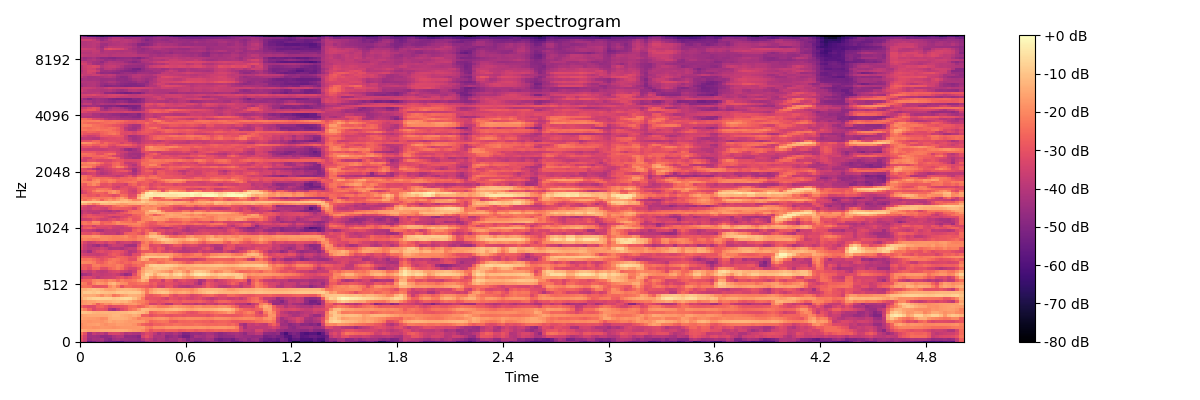

Values plotted in this chart, from the file beside it:
-3.136283111572265625e+01, -3.751215744018554688e+01, -5.495796966552734375e+01, -5.175105667114257812e+01, -4.729267883300781250e+01, -4.686154174804687500e+01, -5.300805664062500000e+01, -5.428479003906250000e+01, -5.597861480712890625e+01, -5.870424270629882812e+01, -5.821104431152343750e+01, -5.180151367187500000e+01, -5.210815429687500000e+01, -5.147975158691406250e+01, -5.189148712158203125e+01, -5.058620071411132812e+01, -4.347269439697265625e+01, -4.017609405517578125e+01, -4.153866577148437500e+01, -4.075181961059570312e+01, -4.187884902954101562e+01, -4.419957733154296875e+01, -4.581790542602539062e+01, -4.587240219116210938e+01
-2.949691009521484375e+01, -3.517116928100585938e+01, -4.551738739013671875e+01, -4.296614074707031250e+01, -4.374328613281250000e+01, -4.237754821777343750e+01, -4.762117004394531250e+01, -4.968482208251953125e+01, -4.413802719116210938e+01, -4.271928024291992188e+01, -4.514730072021484375e+01, -4.520790100097656250e+01, -4.599597167968750000e+01, -4.605906295776367188e+01, -4.753454208374023438e+01, -4.140227508544921875e+01, -3.676611328125000000e+01, -3.925978469848632812e+01, -4.401580810546875000e+01, -4.138827514648437500e+01, -4.213859176635742188e+01, -4.600236129760742188e+01, -4.353326797485351562e+01, -4.431831359863281250e+01
-2.817051696777343750e+01, -3.420795440673828125e+01, -4.424790191650390625e+01, -4.367237091064453125e+01, -4.459790802001953125e+01, -4.729222106933593750e+01, -4.723714447021484375e+01, -4.615035247802734375e+01, -4.243875885009765625e+01, -4.030116653442382812e+01, -4.087530517578125000e+01, -4.749365234375000000e+01, -4.675972747802734375e+01, -4.726222229003906250e+01, -4.953797149658203125e+01, -3.438039779663085938e+01, -3.008964347839355469e+01, -3.478515243530273438e+01, -4.158992767333984375e+01, -4.184434127807617188e+01, -4.066458511352539062e+01, -4.781535720825195312e+01, -4.621503067016601562e+01, -4.426809310913085938e+01
-2.387778663635253906e+01, -3.062464523315429688e+01, -4.358329772949218750e+01, -3.722096252441406250e+01, -3.966242980957031250e+01, -3.813895034790039062e+01, -4.194121551513671875e+01, -3.422224807739257812e+01, -3.336230468750000000e+01, -3.365629959106445312e+01, -3.653313827514648438e+01, -4.153041458129882812e+01, -4.018510818481445312e+01, -4.178223037719726562e+01, -4.247277832031250000e+01, -3.635470199584960938e+01, -3.242250823974609375e+01, -3.433032226562500000e+01, -3.902590560913085938e+01, -4.355469512939453125e+01, -4.010939788818359375e+01, -4.321681976318359375e+01, -4.399097824096679688e+01, -4.112663650512695312e+01
-1.349516105651855469e+01, -1.479757213592529297e+01, -1.585077381134033203e+01, -1.546074104309082031e+01, -1.501163101196289062e+01, -1.450736618041992188e+01, -1.449929618835449219e+01, -1.407467079162597656e+01, -1.379847431182861328e+01, -1.358762741088867188e+01, -1.387869739532470703e+01, -1.461599731445312500e+01, -1.580709362030029297e+01, -1.694962882995605469e+01, -1.770100212097167969e+01, -1.955814361572265625e+01, -2.391668319702148438e+01, -2.992110061645507812e+01, -2.705207633972167969e+01, -2.738718986511230469e+01, -2.825244140625000000e+01, -2.633134078979492188e+01, -2.674207305908203125e+01, -2.685492515563964844e+01
-1.921608734130859375e+01, -1.812840652465820312e+01, -1.812309455871582031e+01, -1.877501296997070312e+01, -1.846382141113281250e+01, -1.766328811645507812e+01, -1.786321258544921875e+01, -1.836016654968261719e+01, -1.899718284606933594e+01, -1.823495864868164062e+01, -1.766525268554687500e+01, -1.753982925415039062e+01, -1.761748123168945312e+01, -1.774155616760253906e+01, -1.738393974304199219e+01, -1.678632354736328125e+01, -2.097462463378906250e+01, -2.308115386962890625e+01, -1.909706878662109375e+01, -1.908229637145996094e+01, -1.910262680053710938e+01, -1.766492652893066406e+01, -1.766155433654785156e+01, -1.735178375244140625e+01
-1.938337898254394531e+01, -1.752303123474121094e+01, -1.686241912841796875e+01, -1.654471778869628906e+01, -1.592512798309326172e+01, -1.767057418823242188e+01, -1.903892326354980469e+01, -1.776841735839843750e+01, -1.755224037170410156e+01, -1.618887519836425781e+01, -1.654832267761230469e+01, -1.694725608825683594e+01, -1.681431961059570312e+01, -1.828705024719238281e+01, -2.247509384155273438e+01, -2.640262413024902344e+01, -2.821693992614746094e+01, -2.976164054870605469e+01, -2.661640548706054688e+01, -2.689678764343261719e+01, -2.587195396423339844e+01, -2.481301116943359375e+01, -2.547768020629882812e+01, -2.400712394714355469e+01
-1.764694976806640625e+01, -1.776836013793945312e+01, -1.813124847412109375e+01, -1.781067085266113281e+01, -1.760427093505859375e+01, -1.833753395080566406e+01, -1.675209999084472656e+01, -1.465781593322753906e+01, -1.618333816528320312e+01, -1.509600353240966797e+01, -1.557164001464843750e+01, -1.653447151184082031e+01, -1.724867248535156250e+01, -1.675891113281250000e+01, -1.680434799194335938e+01, -1.723010253906250000e+01, -2.065940093994140625e+01, -2.640892028808593750e+01, -2.491430091857910156e+01, -2.363788414001464844e+01, -2.311453247070312500e+01, -2.357650184631347656e+01, -2.806039237976074219e+01, -2.878291130065917969e+01
-1.507131385803222656e+01, -1.634962272644042969e+01, -1.677062034606933594e+01, -1.692827606201171875e+01, -1.760885620117187500e+01, -1.962558555603027344e+01, -1.903651237487792969e+01, -1.394711399078369141e+01, -1.310195636749267578e+01, -1.308806037902832031e+01, -1.324586105346679688e+01, -1.396666812896728516e+01, -1.566088676452636719e+01, -1.806798934936523438e+01, -2.175618171691894531e+01, -1.991379165649414062e+01, -2.041313552856445312e+01, -2.084917068481445312e+01, -1.901942825317382812e+01, -1.782569885253906250e+01, -1.762738418579101562e+01, -1.896761703491210938e+01, -2.227980613708496094e+01, -2.117948722839355469e+01
-1.600727081298828125e+01, -1.506070423126220703e+01, -1.457307815551757812e+01, -1.454876136779785156e+01, -1.458804512023925781e+01, -1.457890224456787109e+01, -1.438368797302246094e+01, -1.329062366485595703e+01, -1.194100379943847656e+01, -1.205045604705810547e+01, -1.345457935333251953e+01, -1.466803550720214844e+01, -1.553520202636718750e+01, -1.344781684875488281e+01, -1.546110057830810547e+01, -2.706191635131835938e+01, -2.695882797241210938e+01, -3.075889968872070312e+01, -2.900251197814941406e+01, -2.719132614135742188e+01, -2.790819740295410156e+01, -2.939004135131835938e+01, -3.022164916992187500e+01, -2.908171463012695312e+01
-9.694718360900878906e+00, -1.007548141479492188e+01, -1.107954883575439453e+01, -1.250688362121582031e+01, -1.322185325622558594e+01, -1.281735706329345703e+01, -1.274971389770507812e+01, -1.311630249023437500e+01, -1.273562431335449219e+01, -1.224088096618652344e+01, -1.194319725036621094e+01, -1.201308441162109375e+01, -1.108815002441406250e+01, -1.002192115783691406e+01, -1.126860046386718750e+01, -1.198292636871337891e+01, -1.551852035522460938e+01, -2.722576332092285156e+01, -2.511600685119628906e+01, -2.284941291809082031e+01, -2.247429275512695312e+01, -2.055325317382812500e+01, -2.162937736511230469e+01, -2.239738082885742188e+01
-1.743134880065917969e+01, -2.155465698242187500e+01, -2.670446777343750000e+01, -3.272910690307617188e+01, -2.987914276123046875e+01, -2.947474098205566406e+01, -3.113127708435058594e+01, -4.115202331542968750e+01, -4.393310165405273438e+01, -3.822960662841796875e+01, -3.236396026611328125e+01, -2.953785705566406250e+01, -2.381446647644042969e+01, -2.159372520446777344e+01, -1.679294013977050781e+01, -1.155910301208496094e+01, -1.180892372131347656e+01, -1.363716983795166016e+01, -1.359083461761474609e+01, -1.427801895141601562e+01, -1.405094051361083984e+01, -1.255356788635253906e+01, -1.164222908020019531e+01, -1.105392074584960938e+01
-2.583454895019531250e+01, -2.997146987915039062e+01, -3.172678375244140625e+01, -3.212503051757812500e+01, -2.700735473632812500e+01, -2.570390701293945312e+01, -2.935477256774902344e+01, -3.327958679199218750e+01, -3.153758621215820312e+01, -3.078114700317382812e+01, -2.986433410644531250e+01, -2.857657814025878906e+01, -2.448641204833984375e+01, -2.409147262573242188e+01, -2.723498535156250000e+01, -2.583817481994628906e+01, -2.178510475158691406e+01, -1.812561035156250000e+01, -1.937044525146484375e+01, -2.243270492553710938e+01, -2.277537536621093750e+01, -2.207229232788085938e+01, -1.958770751953125000e+01, -1.733875656127929688e+01
-1.808783721923828125e+01, -1.699243354797363281e+01, -1.622173500061035156e+01, -1.998549652099609375e+01, -2.736138343811035156e+01, -2.238815689086914062e+01, -1.884114456176757812e+01, -2.059577751159667969e+01, -1.706931686401367188e+01, -1.750526046752929688e+01, -1.881444358825683594e+01, -1.701593780517578125e+01, -1.768101310729980469e+01, -1.688650512695312500e+01, -1.946362495422363281e+01, -2.286440849304199219e+01, -2.591612243652343750e+01, -3.420644760131835938e+01, -3.464751815795898438e+01, -3.077568626403808594e+01, -3.456730270385742188e+01, -3.996955108642578125e+01, -3.990018844604492188e+01, -3.134203338623046875e+01
-1.901814270019531250e+01, -1.699841499328613281e+01, -1.591573619842529297e+01, -1.531286144256591797e+01, -1.399422359466552734e+01, -1.335062026977539062e+01, -1.357104301452636719e+01, -1.328608226776123047e+01, -1.201509666442871094e+01, -1.134122180938720703e+01, -1.287933349609375000e+01, -1.243847179412841797e+01, -1.530577278137207031e+01, -1.861830329895019531e+01, -2.097531318664550781e+01, -2.149488258361816406e+01, -2.421718406677246094e+01, -2.827694702148437500e+01, -2.852614402770996094e+01, -3.063425827026367188e+01, -2.949995613098144531e+01, -2.835416984558105469e+01, -2.672031402587890625e+01, -2.786135482788085938e+01
-1.425110149383544922e+01, -1.087156963348388672e+01, -8.689933776855468750e+00, -7.214956283569335938e+00, -7.068635940551757812e+00, -7.729417800903320312e+00, -7.720893859863281250e+00, -8.014581680297851562e+00, -9.686516761779785156e+00, -8.605260848999023438e+00, -6.926837921142578125e+00, -6.172348022460937500e+00, -6.866426467895507812e+00, -1.034470939636230469e+01, -1.494707775115966797e+01, -2.174750518798828125e+01, -3.004786300659179688e+01, -2.994509124755859375e+01, -3.010243225097656250e+01, -3.001047897338867188e+01, -3.233445358276367188e+01, -3.473129653930664062e+01, -2.949478912353515625e+01, -3.065741920471191406e+01
-1.273015213012695312e+01, -1.434078407287597656e+01, -1.382552719116210938e+01, -1.431098937988281250e+01, -1.634823036193847656e+01, -1.912287139892578125e+01, -1.542148590087890625e+01, -1.638688087463378906e+01, -2.322648429870605469e+01, -2.098560142517089844e+01, -1.736349487304687500e+01, -1.533788681030273438e+01, -1.318641948699951172e+01, -1.368830966949462891e+01, -1.453441905975341797e+01, -1.740694427490234375e+01, -2.743477821350097656e+01, -2.920068931579589844e+01, -2.731800270080566406e+01, -2.650316047668457031e+01, -2.291068840026855469e+01, -2.220049285888671875e+01, -2.798073577880859375e+01, -3.151656341552734375e+01
-1.227794075012207031e+01, -9.237661361694335938e+00, -9.026103973388671875e+00, -9.715029716491699219e+00, -8.685989379882812500e+00, -1.005706596374511719e+01, -1.070282745361328125e+01, -1.145186614990234375e+01, -1.119749927520751953e+01, -9.315910339355468750e+00, -9.056381225585937500e+00, -9.382452011108398438e+00, -8.781534194946289062e+00, -9.001092910766601562e+00, -9.464094161987304688e+00, -1.366993713378906250e+01, -2.246738815307617188e+01, -1.534190750122070312e+01, -1.221682834625244141e+01, -1.058623123168945312e+01, -9.067655563354492188e+00, -9.878353118896484375e+00, -1.398356628417968750e+01, -1.621520996093750000e+01
-1.324570369720458984e+01, -1.328639316558837891e+01, -1.157216072082519531e+01, -1.061184597015380859e+01, -1.141507720947265625e+01, -1.293631172180175781e+01, -1.531365776062011719e+01, -1.619651794433593750e+01, -1.557689666748046875e+01, -1.317924404144287109e+01, -1.219565773010253906e+01, -1.185467052459716797e+01, -1.241561317443847656e+01, -1.342978096008300781e+01, -1.527101707458496094e+01, -1.866617584228515625e+01, -2.298745727539062500e+01, -1.779497909545898438e+01, -1.463850593566894531e+01, -1.304594993591308594e+01, -1.363850879669189453e+01, -1.470026016235351562e+01, -1.790346908569335938e+01, -1.904248046875000000e+01
-2.461824417114257812e+01, -2.354508781433105469e+01, -2.440562057495117188e+01, -2.924621009826660156e+01, -2.962363052368164062e+01, -2.907510948181152344e+01, -2.888998413085937500e+01, -1.984188842773437500e+01, -1.653852844238281250e+01, -2.198851585388183594e+01, -3.055666351318359375e+01, -2.520466232299804688e+01, -2.513795280456542969e+01, -2.720875167846679688e+01, -2.678107833862304688e+01, -2.727207946777343750e+01, -2.861132431030273438e+01, -3.083844566345214844e+01, -2.870190238952636719e+01, -3.424187850952148438e+01, -3.537947845458984375e+01, -3.016085624694824219e+01, -2.926832008361816406e+01, -3.526206207275390625e+01
-2.066271591186523438e+01, -2.267346191406250000e+01, -2.772005081176757812e+01, -2.014161491394042969e+01, -1.685134887695312500e+01, -1.793853950500488281e+01, -1.962287521362304688e+01, -1.387761974334716797e+01, -1.192217731475830078e+01, -1.626003646850585938e+01, -1.884872055053710938e+01, -1.995163536071777344e+01, -2.535816001892089844e+01, -2.501385879516601562e+01, -2.360030364990234375e+01, -2.311835289001464844e+01, -2.436536216735839844e+01, -2.880146789550781250e+01, -2.690256118774414062e+01, -3.179947280883789062e+01, -3.238473510742187500e+01, -3.040022659301757812e+01, -3.047549057006835938e+01, -3.259791564941406250e+01
-2.737768936157226562e+01, -2.641303443908691406e+01, -2.582131004333496094e+01, -2.123631858825683594e+01, -1.974969100952148438e+01, -2.124649429321289062e+01, -2.297776412963867188e+01, -1.978344917297363281e+01, -2.099462699890136719e+01, -2.520982170104980469e+01, -2.141207885742187500e+01, -2.384526252746582031e+01, -2.394665527343750000e+01, -2.228868103027343750e+01, -1.825642395019531250e+01, -1.304649257659912109e+01, -1.567799949645996094e+01, -3.012243270874023438e+01, -3.048561859130859375e+01, -2.961451911926269531e+01, -3.600630950927734375e+01, -2.796446800231933594e+01, -2.929070663452148438e+01, -3.534038543701171875e+01
-3.724692535400390625e+01, -3.301343917846679688e+01, -3.254412078857421875e+01, -3.510984802246093750e+01, -3.877527618408203125e+01, -3.683651351928710938e+01, -3.569078063964843750e+01, -3.556789398193359375e+01, -3.447629547119140625e+01, -3.146927261352539062e+01, -2.930355262756347656e+01, -3.242293930053710938e+01, -2.978578376770019531e+01, -2.648704719543457031e+01, -2.416086769104003906e+01, -1.100398826599121094e+01, -9.430208206176757812e+00, -1.830661773681640625e+01, -2.152633094787597656e+01, -1.733169746398925781e+01, -1.538843727111816406e+01, -1.287814807891845703e+01, -1.444643688201904297e+01, -1.341413879394531250e+01
-4.549944305419921875e+01, -4.295830535888671875e+01, -4.111317825317382812e+01, -3.628014373779296875e+01, -3.686483764648437500e+01, -3.786530303955078125e+01, -3.688343429565429688e+01, -3.649131393432617188e+01, -3.522027587890625000e+01, -3.748150634765625000e+01, -4.186381530761718750e+01, -4.594299316406250000e+01, -4.344361877441406250e+01, -3.150143814086914062e+01, -2.205696296691894531e+01, -1.282495880126953125e+01, -6.338891983032226562e+00, -8.451313018798828125e+00, -1.434568023681640625e+01, -9.188879013061523438e+00, -7.534513473510742188e+00, -7.987600326538085938e+00, -1.202319145202636719e+01, -7.253181457519531250e+00
-3.760480117797851562e+01, -3.541978836059570312e+01, -3.768888854980468750e+01, -3.421008682250976562e+01, -3.771527099609375000e+01, -3.893097305297851562e+01, -3.797840881347656250e+01, -3.448863220214843750e+01, -3.296945953369140625e+01, -3.209597015380859375e+01, -3.487854003906250000e+01, -3.635857772827148438e+01, -3.894306945800781250e+01, -3.523783493041992188e+01, -2.264912796020507812e+01, -1.543482017517089844e+01, -1.100124645233154297e+01, -1.010452461242675781e+01, -1.219473457336425781e+01, -1.377801513671875000e+01, -1.588506507873535156e+01, -1.719609451293945312e+01, -2.015905380249023438e+01, -1.377338314056396484e+01
-2.838901329040527344e+01, -2.720514678955078125e+01, -3.043047714233398438e+01, -2.521337509155273438e+01, -2.492328834533691406e+01, -3.111512756347656250e+01, -3.138387680053710938e+01, -2.647357368469238281e+01, -2.429309272766113281e+01, -2.135766601562500000e+01, -2.443191337585449219e+01, -3.029158401489257812e+01, -3.374082946777343750e+01, -3.355028533935546875e+01, -2.864313697814941406e+01, -1.709558486938476562e+01, -1.297348785400390625e+01, -1.232773685455322266e+01, -1.041649723052978516e+01, -9.671258926391601562e+00, -1.054411220550537109e+01, -1.109626388549804688e+01, -1.320137786865234375e+01, -1.553179359436035156e+01
-2.647846412658691406e+01, -2.774837493896484375e+01, -2.884528923034667969e+01, -2.201357650756835938e+01, -2.159196853637695312e+01, -2.467190742492675781e+01, -2.375208473205566406e+01, -2.310955619812011719e+01, -2.350940704345703125e+01, -2.109430503845214844e+01, -2.309475135803222656e+01, -2.842019081115722656e+01, -2.973610305786132812e+01, -2.680123138427734375e+01, -2.452319145202636719e+01, -2.432338714599609375e+01, -1.415132141113281250e+01, -8.859430313110351562e+00, -7.779794692993164062e+00, -8.467464447021484375e+00, -8.549457550048828125e+00, -7.516866683959960938e+00, -8.172168731689453125e+00, -9.828326225280761719e+00
-1.977713012695312500e+01, -2.018780899047851562e+01, -2.031271171569824219e+01, -2.210208511352539062e+01, -2.703293991088867188e+01, -2.786173248291015625e+01, -2.474123954772949219e+01, -2.182541656494140625e+01, -2.308414649963378906e+01, -2.519388961791992188e+01, -2.728317451477050781e+01, -2.553501319885253906e+01, -2.680665016174316406e+01, -2.364178657531738281e+01, -2.277424049377441406e+01, -2.409729194641113281e+01, -2.237621688842773438e+01, -2.106592750549316406e+01, -2.199019050598144531e+01, -2.504934883117675781e+01, -2.401566123962402344e+01, -2.098166847229003906e+01, -2.018566703796386719e+01, -2.058480834960937500e+01
-2.285235214233398438e+01, -2.401417541503906250e+01, -2.287851142883300781e+01, -2.506865501403808594e+01, -2.790885543823242188e+01, -3.086387252807617188e+01, -2.792433547973632812e+01, -2.419328498840332031e+01, -2.264761161804199219e+01, -2.363321304321289062e+01, -2.622400474548339844e+01, -2.716590309143066406e+01, -3.102761268615722656e+01, -3.101330375671386719e+01, -2.027728652954101562e+01, -1.347624492645263672e+01, -1.615960693359375000e+01, -2.482628440856933594e+01, -2.380937194824218750e+01, -2.212808609008789062e+01, -2.306891822814941406e+01, -2.084712600708007812e+01, -2.529582023620605469e+01, -3.287855911254882812e+01
-2.913545799255371094e+01, -2.977702331542968750e+01, -3.009581756591796875e+01, -3.103276443481445312e+01, -3.324918365478515625e+01, -3.164904403686523438e+01, -3.011985206604003906e+01, -3.148034667968750000e+01, -3.003349304199218750e+01, -2.637924003601074219e+01, -2.635348129272460938e+01, -2.756536102294921875e+01, -3.013814163208007812e+01, -2.918565368652343750e+01, -2.242081069946289062e+01, -1.185028266906738281e+01, -9.093564987182617188e+00, -9.584354400634765625e+00, -9.602393150329589844e+00, -1.001710510253906250e+01, -1.002785682678222656e+01, -1.050543212890625000e+01, -1.636297035217285156e+01, -2.219789695739746094e+01
-3.357868194580078125e+01, -3.506158828735351562e+01, -3.605907440185546875e+01, -3.633180618286132812e+01, -3.711344146728515625e+01, -3.556068038940429688e+01, -3.415582275390625000e+01, -3.007268333435058594e+01, -2.757838821411132812e+01, -2.912753677368164062e+01, -3.252689361572265625e+01, -3.625957489013671875e+01, -3.931636810302734375e+01, -3.186768150329589844e+01, -3.087392807006835938e+01, -2.118851089477539062e+01, -1.627860069274902344e+01, -1.559291839599609375e+01, -1.573604488372802734e+01, -1.707979965209960938e+01, -1.657212257385253906e+01, -1.605315399169921875e+01, -1.711034011840820312e+01, -2.076694869995117188e+01
-3.694545364379882812e+01, -3.967124938964843750e+01, -4.421994400024414062e+01, -3.609610366821289062e+01, -3.225061035156250000e+01, -3.095901679992675781e+01, -3.299240493774414062e+01, -3.176738929748535156e+01, -2.961271476745605469e+01, -2.909663009643554688e+01, -3.081693077087402344e+01, -3.469861602783203125e+01, -4.050078582763671875e+01, -3.869070434570312500e+01, -3.250679016113281250e+01, -2.848109817504882812e+01, -2.856871986389160156e+01, -2.773003387451171875e+01, -3.098413848876953125e+01, -2.782086753845214844e+01, -3.245247268676757812e+01, -3.434518432617187500e+01, -3.141248703002929688e+01, -3.562807464599609375e+01
-3.164399147033691406e+01, -3.629425430297851562e+01, -3.914622116088867188e+01, -3.750757598876953125e+01, -3.669619750976562500e+01, -3.443953704833984375e+01, -3.622508621215820312e+01, -4.095013427734375000e+01, -4.044249343872070312e+01, -4.008980941772460938e+01, -4.206781005859375000e+01, -3.905574417114257812e+01, -3.658368301391601562e+01, -3.730832672119140625e+01, -2.729642868041992188e+01, -1.931566047668457031e+01, -2.091867637634277344e+01, -2.925824928283691406e+01, -3.208739852905273438e+01, -2.758801269531250000e+01, -2.959516334533691406e+01, -3.709259033203125000e+01, -3.478199005126953125e+01, -3.429379272460937500e+01
-3.119435501098632812e+01, -3.648223114013671875e+01, -3.982503128051757812e+01, -4.300644683837890625e+01, -4.572181320190429688e+01, -4.085351943969726562e+01, -4.404463195800781250e+01, -3.848196411132812500e+01, -3.582574462890625000e+01, -3.666528320312500000e+01, -3.731423568725585938e+01, -4.220857238769531250e+01, -4.380863571166992188e+01, -4.399349975585937500e+01, -3.177346420288085938e+01, -2.165316200256347656e+01, -2.211634254455566406e+01, -3.268375396728515625e+01, -3.150362396240234375e+01, -3.071707534790039062e+01, -3.381221389770507812e+01, -3.550088500976562500e+01, -3.255447769165039062e+01, -2.873436737060546875e+01
-2.835977935791015625e+01, -3.321172332763671875e+01, -3.657252120971679688e+01, -3.505391693115234375e+01, -3.246371078491210938e+01, -3.279058074951171875e+01, -3.529912948608398438e+01, -3.140220069885253906e+01, -3.234123992919921875e+01, -3.810517883300781250e+01, -3.590401458740234375e+01, -3.438535308837890625e+01, -3.488007354736328125e+01, -3.796224212646484375e+01, -3.477908325195312500e+01, -2.487999916076660156e+01, -2.111878585815429688e+01, -2.551990699768066406e+01, -2.152344512939453125e+01, -2.003614234924316406e+01, -1.616636848449707031e+01, -1.331630706787109375e+01, -1.366599941253662109e+01, -1.548985099792480469e+01
-2.230730438232421875e+01, -2.052926254272460938e+01, -2.153180313110351562e+01, -2.224711608886718750e+01, -2.161579132080078125e+01, -1.971963691711425781e+01, -1.945547866821289062e+01, -2.078800582885742188e+01, -2.181858062744140625e+01, -2.186615371704101562e+01, -2.163584136962890625e+01, -2.119404220581054688e+01, -2.212266731262207031e+01, -2.307325553894042969e+01, -2.015579414367675781e+01, -2.048048973083496094e+01, -1.846903610229492188e+01, -1.715171813964843750e+01, -1.496315765380859375e+01, -1.070335578918457031e+01, -7.848115921020507812e+00, -8.842866897583007812e+00, -1.083695125579833984e+01, -1.307268333435058594e+01
-1.957567787170410156e+01, -1.894932174682617188e+01, -1.891763687133789062e+01, -1.716134834289550781e+01, -1.748944664001464844e+01, -1.963462829589843750e+01, -1.988619995117187500e+01, -2.038476943969726562e+01, -2.174694061279296875e+01, -2.131867027282714844e+01, -2.091435050964355469e+01, -1.926398849487304688e+01, -2.285085678100585938e+01, -2.439522743225097656e+01, -2.090801429748535156e+01, -2.098921203613281250e+01, -1.621109008789062500e+01, -1.025059127807617188e+01, -9.639911651611328125e+00, -1.101141548156738281e+01, -1.290610980987548828e+01, -1.871376991271972656e+01, -2.477570915222167969e+01, -2.570003890991210938e+01
-3.021318435668945312e+01, -3.098403739929199219e+01, -3.140452384948730469e+01, -2.785619926452636719e+01, -2.970275306701660156e+01, -3.438186645507812500e+01, -3.726763916015625000e+01, -3.713534545898437500e+01, -3.676284027099609375e+01, -3.950472259521484375e+01, -3.599827575683593750e+01, -2.788476371765136719e+01, -2.631987190246582031e+01, -2.617045402526855469e+01, -2.895402526855468750e+01, -3.176577568054199219e+01, -2.456566238403320312e+01, -1.599300384521484375e+01, -1.535946178436279297e+01, -2.387510871887207031e+01, -3.235639190673828125e+01, -3.656038665771484375e+01, -3.583271026611328125e+01, -3.969513702392578125e+01
-3.699697875976562500e+01, -3.517051315307617188e+01, -3.629988479614257812e+01, -3.850453567504882812e+01, -4.197482299804687500e+01, -4.172296905517578125e+01, -3.774782943725585938e+01, -3.737052536010742188e+01, -3.812900543212890625e+01, -3.805903625488281250e+01, -3.551665115356445312e+01, -3.552937316894531250e+01, -3.624011611938476562e+01, -2.759611511230468750e+01, -2.496256637573242188e+01, -2.938242340087890625e+01, -2.555541610717773438e+01, -2.903244972229003906e+01, -3.438391876220703125e+01, -3.191053199768066406e+01, -3.132552337646484375e+01, -3.482489013671875000e+01, -3.299470520019531250e+01, -3.530898284912109375e+01
-3.222315216064453125e+01, -2.834608459472656250e+01, -2.673395347595214844e+01, -2.981921768188476562e+01, -3.385196304321289062e+01, -3.353109359741210938e+01, -3.418737792968750000e+01, -3.159198188781738281e+01, -3.590026855468750000e+01, -3.646623611450195312e+01, -3.719267654418945312e+01, -3.514247894287109375e+01, -3.500007629394531250e+01, -3.069341468811035156e+01, -2.791217422485351562e+01, -2.904265022277832031e+01, -3.042341995239257812e+01, -3.302149581909179688e+01, -3.464872741699218750e+01, -3.703027725219726562e+01, -3.973052215576171875e+01, -4.084222412109375000e+01, -3.905447769165039062e+01, -3.559026336669921875e+01
-3.694030380249023438e+01, -3.024812698364257812e+01, -3.061730575561523438e+01, -3.539337158203125000e+01, -3.152340507507324219e+01, -3.131488609313964844e+01, -3.165297126770019531e+01, -3.226813125610351562e+01, -3.462256622314453125e+01, -3.544393539428710938e+01, -3.450621795654296875e+01, -3.073600006103515625e+01, -2.508691215515136719e+01, -2.306353378295898438e+01, -2.249661445617675781e+01, -2.471737670898437500e+01, -2.745120429992675781e+01, -3.059627342224121094e+01, -3.046303176879882812e+01, -3.061923217773437500e+01, -2.787721633911132812e+01, -2.559082984924316406e+01, -2.873355484008789062e+01, -3.129017257690429688e+01
-2.479141807556152344e+01, -2.267137527465820312e+01, -2.381321716308593750e+01, -2.095734977722167969e+01, -2.150607490539550781e+01, -2.759398269653320312e+01, -2.499654769897460938e+01, -2.448041343688964844e+01, -2.308861160278320312e+01, -1.990324783325195312e+01, -2.081858444213867188e+01, -2.035510253906250000e+01, -2.131975555419921875e+01, -2.092844390869140625e+01, -2.044320678710937500e+01, -2.437265586853027344e+01, -2.711415481567382812e+01, -2.916042327880859375e+01, -2.793927001953125000e+01, -2.409009742736816406e+01, -2.457894897460937500e+01, -2.397443771362304688e+01, -2.458924293518066406e+01, -2.408316230773925781e+01
-2.431886672973632812e+01, -2.305951118469238281e+01, -2.544387054443359375e+01, -1.892175674438476562e+01, -1.931152725219726562e+01, -2.684430694580078125e+01, -2.617545509338378906e+01, -2.712446022033691406e+01, -2.236325454711914062e+01, -1.928489303588867188e+01, -2.289933204650878906e+01, -2.403669738769531250e+01, -2.363551139831542969e+01, -2.611087226867675781e+01, -1.991336822509765625e+01, -2.034704971313476562e+01, -2.500279808044433594e+01, -2.814784812927246094e+01, -2.887424087524414062e+01, -2.350217437744140625e+01, -2.447136306762695312e+01, -2.864084434509277344e+01, -2.963490104675292969e+01, -2.898022651672363281e+01
-3.630405807495117188e+01, -3.569599151611328125e+01, -3.488916778564453125e+01, -3.041093826293945312e+01, -3.262182617187500000e+01, -3.552530670166015625e+01, -3.541291809082031250e+01, -3.247142410278320312e+01, -3.010404205322265625e+01, -3.306548690795898438e+01, -3.017852592468261719e+01, -2.757757949829101562e+01, -2.427006912231445312e+01, -2.951511383056640625e+01, -2.854010772705078125e+01, -2.137271118164062500e+01, -2.024256515502929688e+01, -1.980031967163085938e+01, -1.573000526428222656e+01, -1.743298912048339844e+01, -1.747595787048339844e+01, -1.950849723815917969e+01, -2.431015968322753906e+01, -2.314152908325195312e+01
-3.309580230712890625e+01, -3.028838729858398438e+01, -2.874852180480957031e+01, -2.862196540832519531e+01, -2.962388610839843750e+01, -3.034452056884765625e+01, -3.330003356933593750e+01, -3.589119720458984375e+01, -3.859011840820312500e+01, -3.685329437255859375e+01, -3.331641387939453125e+01, -3.206363677978515625e+01, -2.795035743713378906e+01, -2.853900527954101562e+01, -2.779777908325195312e+01, -2.181117630004882812e+01, -2.068917083740234375e+01, -1.788288879394531250e+01, -1.587153530120849609e+01, -1.686768722534179688e+01, -1.745934104919433594e+01, -1.585537624359130859e+01, -1.588171768188476562e+01, -1.666381454467773438e+01
-3.528543090820312500e+01, -3.181527709960937500e+01, -2.939634132385253906e+01, -3.190498733520507812e+01, -3.304351043701171875e+01, -3.257771682739257812e+01, -3.295323181152343750e+01, -3.033746719360351562e+01, -3.072919845581054688e+01, -3.060457611083984375e+01, -3.053859138488769531e+01, -3.229948043823242188e+01, -3.331436157226562500e+01, -2.754419708251953125e+01, -2.590372276306152344e+01, -2.285950469970703125e+01, -1.793746566772460938e+01, -2.197373008728027344e+01, -2.810820960998535156e+01, -2.424086570739746094e+01, -1.996524810791015625e+01, -1.601357841491699219e+01, -1.443398857116699219e+01, -1.536038303375244141e+01
-3.915726470947265625e+01, -3.532415008544921875e+01, -3.695397186279296875e+01, -3.996652603149414062e+01, -3.909737014770507812e+01, -3.466733932495117188e+01, -3.548818206787109375e+01, -3.643976593017578125e+01, -3.624893951416015625e+01, -3.250711059570312500e+01, -2.957136917114257812e+01, -2.748737525939941406e+01, -2.431558990478515625e+01, -2.227692222595214844e+01, -2.275230598449707031e+01, -2.234289741516113281e+01, -1.419966983795166016e+01, -1.438025665283203125e+01, -1.379206848144531250e+01, -1.141544723510742188e+01, -1.357284545898437500e+01, -1.627273178100585938e+01, -1.572272491455078125e+01, -1.672170257568359375e+01
-3.939787292480468750e+01, -3.684546661376953125e+01, -3.844822692871093750e+01, -3.799825286865234375e+01, -3.903302764892578125e+01, -3.932739257812500000e+01, -4.020927429199218750e+01, -4.225095367431640625e+01, -3.850175476074218750e+01, -4.034459686279296875e+01, -3.724860763549804688e+01, -3.267001342773437500e+01, -2.546636772155761719e+01, -2.306943511962890625e+01, -2.318803215026855469e+01, -2.079813766479492188e+01, -1.637585830688476562e+01, -9.655109405517578125e+00, -8.376422882080078125e+00, -1.269255924224853516e+01, -2.254078483581542969e+01, -2.892061805725097656e+01, -2.949648094177246094e+01, -2.933733558654785156e+01
-3.370334243774414062e+01, -3.469578552246093750e+01, -3.616807174682617188e+01, -3.251157379150390625e+01, -3.288570022583007812e+01, -3.486075592041015625e+01, -3.597132110595703125e+01, -3.078480720520019531e+01, -2.737996482849121094e+01, -2.722101020812988281e+01, -2.830442047119140625e+01, -2.836214637756347656e+01, -2.921564483642578125e+01, -3.323064422607421875e+01, -2.631137084960937500e+01, -1.874264907836914062e+01, -1.915338897705078125e+01, -1.907608413696289062e+01, -1.838894081115722656e+01, -2.473200225830078125e+01, -2.947989273071289062e+01, -2.824816513061523438e+01, -2.865675354003906250e+01, -3.287202835083007812e+01
-2.945955657958984375e+01, -3.233138656616210938e+01, -3.621138763427734375e+01, -3.528444290161132812e+01, -3.212906646728515625e+01, -3.119805526733398438e+01, -2.861124610900878906e+01, -2.954025459289550781e+01, -2.516485023498535156e+01, -2.285235404968261719e+01, -2.051621627807617188e+01, -2.258426284790039062e+01, -2.449361038208007812e+01, -2.637379646301269531e+01, -2.664527130126953125e+01, -2.178956031799316406e+01, -1.867673301696777344e+01, -2.112127494812011719e+01, -1.987212753295898438e+01, -1.911653900146484375e+01, -2.108562088012695312e+01, -2.272961235046386719e+01, -2.711424255371093750e+01, -2.926325225830078125e+01
-1.348077392578125000e+01, -1.425528335571289062e+01, -1.779257392883300781e+01, -2.263145637512207031e+01, -1.883828735351562500e+01, -1.279634284973144531e+01, -1.214494514465332031e+01, -1.274212837219238281e+01, -1.320987510681152344e+01, -1.560044002532958984e+01, -1.704693603515625000e+01, -1.649552917480468750e+01, -1.429301071166992188e+01, -1.405936431884765625e+01, -1.306567955017089844e+01, -1.372846221923828125e+01, -1.509437465667724609e+01, -1.264158248901367188e+01, -1.336154365539550781e+01, -1.669258308410644531e+01, -1.702634429931640625e+01, -1.482644939422607422e+01, -1.322919273376464844e+01, -1.611443328857421875e+01
-6.662984848022460938e+00, -7.595895767211914062e+00, -8.810234069824218750e+00, -9.026552200317382812e+00, -8.650541305541992188e+00, -7.998594284057617188e+00, -8.551074981689453125e+00, -9.958270072937011719e+00, -8.434675216674804688e+00, -8.695041656494140625e+00, -1.013720512390136719e+01, -9.450607299804687500e+00, -1.083274555206298828e+01, -1.142306995391845703e+01, -1.079999637603759766e+01, -7.893131256103515625e+00, -1.057531261444091797e+01, -1.244341850280761719e+01, -1.268614482879638672e+01, -1.495947456359863281e+01, -1.404212284088134766e+01, -1.391086959838867188e+01, -1.396274948120117188e+01, -1.418284320831298828e+01
-2.131278610229492188e+01, -2.501097679138183594e+01, -2.138848114013671875e+01, -1.702785873413085938e+01, -1.982538986206054688e+01, -2.673051834106445312e+01, -2.067727661132812500e+01, -1.776381683349609375e+01, -1.997150802612304688e+01, -1.716568374633789062e+01, -1.340394020080566406e+01, -1.228095245361328125e+01, -1.558718395233154297e+01, -2.051497077941894531e+01, -1.912170219421386719e+01, -1.153175354003906250e+01, -1.236894512176513672e+01, -1.966950988769531250e+01, -2.232291412353515625e+01, -2.453591537475585938e+01, -2.615537834167480469e+01, -2.453531074523925781e+01, -2.551301002502441406e+01, -3.012014770507812500e+01
-2.499796676635742188e+01, -2.363337898254394531e+01, -2.412899971008300781e+01, -2.273251724243164062e+01, -2.203485107421875000e+01, -2.343487358093261719e+01, -2.265273857116699219e+01, -2.101067543029785156e+01, -2.383166503906250000e+01, -1.983783531188964844e+01, -1.649745559692382812e+01, -2.061333084106445312e+01, -2.878390884399414062e+01, -2.754133605957031250e+01, -1.182855796813964844e+01, -5.677728652954101562e+00, -5.788463592529296875e+00, -1.405760765075683594e+01, -2.712829971313476562e+01, -2.611696434020996094e+01, -2.142351341247558594e+01, -1.504263687133789062e+01, -1.371885681152343750e+01, -1.352016162872314453e+01
-2.562304687500000000e+01, -2.698436546325683594e+01, -2.915116310119628906e+01, -2.831045341491699219e+01, -3.069242286682128906e+01, -2.708952713012695312e+01, -2.778575515747070312e+01, -2.906562042236328125e+01, -3.158236885070800781e+01, -2.998224258422851562e+01, -2.411384963989257812e+01, -2.570615959167480469e+01, -3.207659912109375000e+01, -3.145262908935546875e+01, -1.577938461303710938e+01, -7.683130264282226562e+00, -2.875087738037109375e+00, -3.225471496582031250e+00, -4.216133117675781250e+00, -3.748020172119140625e+00, -2.828794479370117188e+00, -4.350526809692382812e+00, -4.808137893676757812e+00, -4.543024063110351562e+00
-3.586909484863281250e+01, -3.293429183959960938e+01, -2.950450515747070312e+01, -2.713670921325683594e+01, -2.599666023254394531e+01, -2.671166229248046875e+01, -2.906394195556640625e+01, -2.095888328552246094e+01, -1.761995315551757812e+01, -2.103919219970703125e+01, -2.889421844482421875e+01, -2.932554626464843750e+01, -3.336893081665039062e+01, -3.468440628051757812e+01, -2.888573074340820312e+01, -1.706041908264160156e+01, -4.295257568359375000e+00, -1.742206573486328125e+00, -4.538642883300781250e+00, -5.602144241333007812e+00, -4.675918579101562500e+00, -4.339099884033203125e+00, -2.000379562377929688e+00, -2.309104919433593750e+00
-3.526642227172851562e+01, -3.112967300415039062e+01, -2.801480674743652344e+01, -2.279206466674804688e+01, -1.893658447265625000e+01, -2.028236770629882812e+01, -2.170110702514648438e+01, -1.938129043579101562e+01, -1.770840454101562500e+01, -2.083620834350585938e+01, -2.789555931091308594e+01, -2.992534446716308594e+01, -3.429977416992187500e+01, -3.600951766967773438e+01, -2.801581764221191406e+01, -2.603644943237304688e+01, -1.993906211853027344e+01, -1.337125968933105469e+01, -1.291718482971191406e+01, -1.967051506042480469e+01, -3.052380371093750000e+01, -2.197259521484375000e+01, -1.543962192535400391e+01, -1.722451019287109375e+01
-3.093591880798339844e+01, -2.838189125061035156e+01, -2.748962593078613281e+01, -2.704818725585937500e+01, -2.370037460327148438e+01, -2.328798103332519531e+01, -2.369035911560058594e+01, -2.578536605834960938e+01, -3.261577224731445312e+01, -3.218869018554687500e+01, -3.001551818847656250e+01, -3.002658653259277344e+01, -3.367638397216796875e+01, -3.405615234375000000e+01, -2.771953392028808594e+01, -2.475572395324707031e+01, -2.822395324707031250e+01, -3.393025970458984375e+01, -3.279368591308593750e+01, -2.952651405334472656e+01, -3.120971488952636719e+01, -2.784013938903808594e+01, -2.574584579467773438e+01, -2.648674774169921875e+01
-2.903381538391113281e+01, -2.950224685668945312e+01, -2.902804374694824219e+01, -2.846099281311035156e+01, -3.122138595581054688e+01, -3.171105957031250000e+01, -3.028249931335449219e+01, -3.028878021240234375e+01, -3.321843719482421875e+01, -3.681728363037109375e+01, -3.260845184326171875e+01, -3.108749771118164062e+01, -3.237406539916992188e+01, -3.027904891967773438e+01, -2.598301506042480469e+01, -2.262090873718261719e+01, -2.594576644897460938e+01, -3.141906929016113281e+01, -2.929133033752441406e+01, -2.643025970458984375e+01, -2.570409965515136719e+01, -2.742446899414062500e+01, -2.759923553466796875e+01, -2.800551605224609375e+01
-2.627855873107910156e+01, -2.832092857360839844e+01, -2.292468452453613281e+01, -1.967260742187500000e+01, -2.301438140869140625e+01, -3.016811180114746094e+01, -3.075394439697265625e+01, -2.855857467651367188e+01, -3.245449829101562500e+01, -3.235749816894531250e+01, -3.306914520263671875e+01, -3.500791549682617188e+01, -2.839576339721679688e+01, -2.597086715698242188e+01, -3.055246734619140625e+01, -2.752367782592773438e+01, -2.790945434570312500e+01, -3.311487960815429688e+01, -3.099954414367675781e+01, -2.986732292175292969e+01, -3.274248504638671875e+01, -3.123203849792480469e+01, -3.070877456665039062e+01, -3.404694366455078125e+01
-2.179297637939453125e+01, -2.109215927124023438e+01, -2.104434204101562500e+01, -1.907597923278808594e+01, -1.815467071533203125e+01, -2.445775985717773438e+01, -2.501900863647460938e+01, -2.161736106872558594e+01, -2.338330459594726562e+01, -2.749962234497070312e+01, -2.627596855163574219e+01, -2.480608749389648438e+01, -2.326600265502929688e+01, -2.311648559570312500e+01, -2.815117645263671875e+01, -2.832909011840820312e+01, -2.684376525878906250e+01, -2.869235610961914062e+01, -3.308626556396484375e+01, -2.885444450378417969e+01, -2.745160675048828125e+01, -2.284884834289550781e+01, -2.093224906921386719e+01, -2.115879249572753906e+01
... 67 more rows
